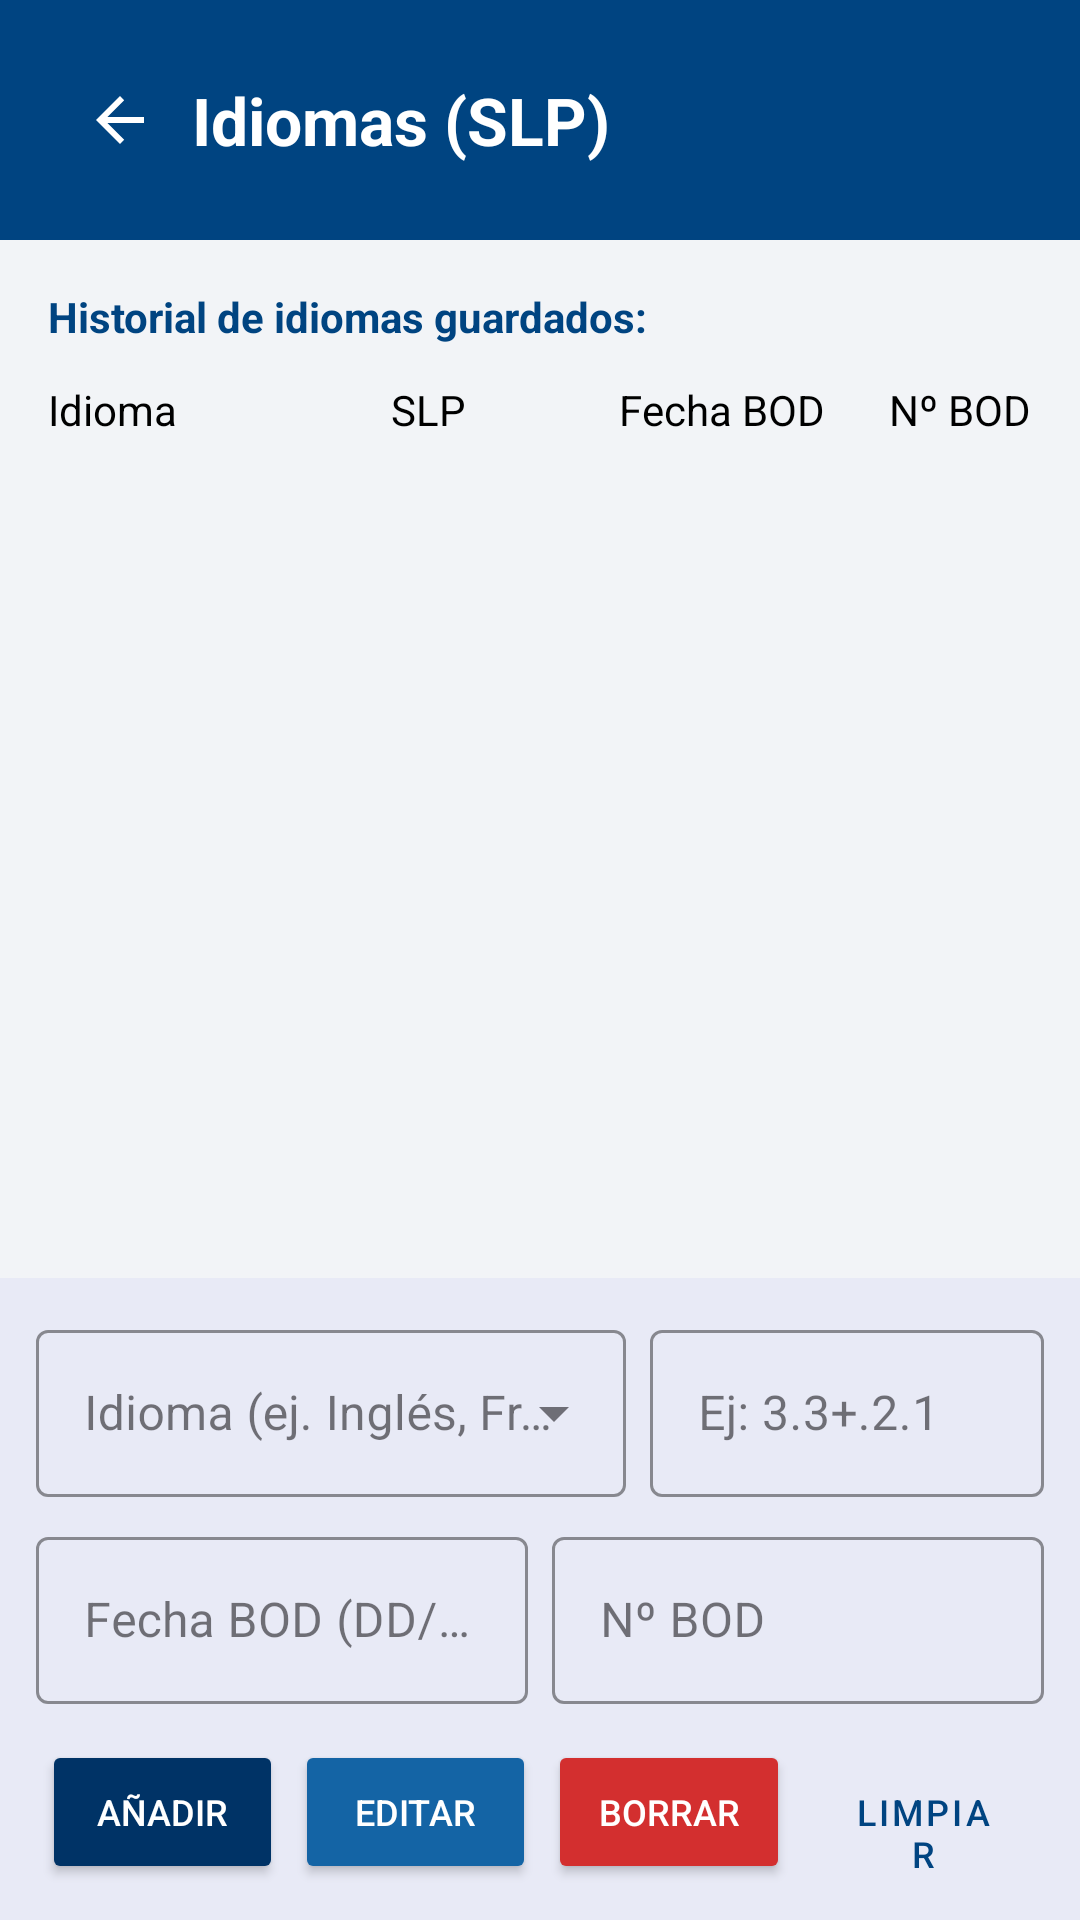

Write the Android layout XML for this screen, with the resource values it uses.
<!-- AndroidManifest.xml: application theme Theme.MIEXMI -->
<!-- res/layout/activity_idioma.xml -->
<?xml version="1.0" encoding="utf-8"?>
<androidx.constraintlayout.widget.ConstraintLayout
    xmlns:android="http://schemas.android.com/apk/res/android"
    xmlns:app="http://schemas.android.com/apk/res-auto"
    xmlns:tools="http://schemas.android.com/tools"
    android:layout_width="match_parent"
    android:layout_height="match_parent"
    android:background="@color/gris_fondo_abajo">

    <View
        android:id="@+id/viewHeaderIdioma"
        style="@style/EstiloCabeceraAzul"
        app:layout_constraintEnd_toEndOf="parent"
        app:layout_constraintStart_toStartOf="parent"
        app:layout_constraintTop_toTopOf="parent" />

    <ImageButton
        android:id="@+id/btnVolverIdioma"
        style="@style/EstiloBotonVolver"
        android:contentDescription="@string/volver"
        android:src="@drawable/abc_ic_ab_back_material"
        app:tint="@color/white"
        app:layout_constraintStart_toStartOf="parent"
        app:layout_constraintTop_toTopOf="parent" />

    <TextView
        android:id="@+id/tvTituloIdioma"
        style="@style/EstiloTituloPantalla"
        android:text="@string/idiomas_pantalla"
        app:layout_constraintBottom_toBottomOf="@+id/btnVolverIdioma"
        app:layout_constraintStart_toEndOf="@+id/btnVolverIdioma"
        app:layout_constraintTop_toTopOf="@+id/btnVolverIdioma" />

    <LinearLayout
        android:id="@+id/layoutFormularioInferiorIdioma"
        android:layout_width="match_parent"
        android:layout_height="wrap_content"
        android:orientation="vertical"
        android:padding="12dp"
        android:background="@color/blanco_insercion"
        app:layout_constraintBottom_toBottomOf="parent"
        app:layout_constraintEnd_toEndOf="parent"
        app:layout_constraintStart_toStartOf="parent">

        <LinearLayout
            android:layout_width="match_parent"
            android:layout_height="wrap_content"
            android:orientation="horizontal"
            android:baselineAligned="false">

            <com.google.android.material.textfield.TextInputLayout
                style="@style/Widget.MaterialComponents.TextInputLayout.OutlinedBox.ExposedDropdownMenu"
                android:layout_width="0dp"
                android:layout_height="wrap_content"
                android:layout_weight="1.5"
                android:layout_marginEnd="4dp"
                android:hint="@string/nombre_del_idioma"
                app:boxStrokeColor="@color/bbva_blue">

                <AutoCompleteTextView
                    android:id="@+id/etNombreIdioma"
                    android:layout_width="match_parent"
                    android:layout_height="wrap_content"
                    android:inputType="textCapSentences"
                    tools:ignore="LabelFor,SpeakableTextPresentCheck" />
            </com.google.android.material.textfield.TextInputLayout>

            <com.google.android.material.textfield.TextInputLayout
                style="@style/Widget.MaterialComponents.TextInputLayout.OutlinedBox"
                android:layout_width="0dp"
                android:layout_height="wrap_content"
                android:layout_weight="1"
                android:layout_marginStart="4dp"
                android:hint="@string/ejemplo_slp"
                app:boxStrokeColor="@color/bbva_blue">

                <com.google.android.material.textfield.TextInputEditText
                    android:id="@+id/etResultadoIdioma"
                    android:layout_width="match_parent"
                    android:layout_height="wrap_content"
                    android:inputType="text" />
            </com.google.android.material.textfield.TextInputLayout>
        </LinearLayout>

        <LinearLayout
            android:layout_width="match_parent"
            android:layout_height="wrap_content"
            android:layout_marginTop="8dp"
            android:orientation="horizontal"
            android:baselineAligned="false">

            <com.google.android.material.textfield.TextInputLayout
                style="@style/Widget.MaterialComponents.TextInputLayout.OutlinedBox"
                android:layout_width="0dp"
                android:layout_height="wrap_content"
                android:layout_weight="1"
                android:layout_marginEnd="4dp"
                android:hint="@string/fecha_bod_dd_mm_aaaa"
                app:boxStrokeColor="@color/bbva_blue">

                <com.google.android.material.textfield.TextInputEditText
                    android:id="@+id/etFechaBodIdioma"
                    android:layout_width="match_parent"
                    android:layout_height="wrap_content"
                    android:inputType="date"
                    android:focusable="false"
                    android:cursorVisible="false"
                    tools:ignore="TextContrastCheck" />
            </com.google.android.material.textfield.TextInputLayout>

            <com.google.android.material.textfield.TextInputLayout
                style="@style/Widget.MaterialComponents.TextInputLayout.OutlinedBox"
                android:layout_width="0dp"
                android:layout_height="wrap_content"
                android:layout_weight="1"
                android:layout_marginStart="4dp"
                android:hint="@string/n_bod"
                app:boxStrokeColor="@color/bbva_blue">

                <com.google.android.material.textfield.TextInputEditText
                    android:id="@+id/etNumBodIdioma"
                    android:layout_width="match_parent"
                    android:layout_height="wrap_content"
                    android:inputType="number"
                    android:maxLength="3"
                    tools:ignore="DuplicateSpeakableTextCheck,TextContrastCheck" />
            </com.google.android.material.textfield.TextInputLayout>
        </LinearLayout>

        <LinearLayout
            android:layout_width="match_parent"
            android:layout_height="wrap_content"
            android:layout_marginTop="12dp"
            android:orientation="horizontal">

            <Button android:id="@+id/btnAnadirIdioma"  style="@style/EstiloBotonAnadir"
                android:text="@string/anadir" />
            <Button android:id="@+id/btnModificarIdioma" style="@style/EstiloBotonEditar"
                android:text="@string/editar" />
            <Button android:id="@+id/btnEliminarIdioma" style="@style/EstiloBotonBorrar"
                android:text="@string/borrar" />
            <Button android:id="@+id/btnLimpiarIdioma" style="@style/EstiloBotonLimpiar"
                android:text="@string/limpiar" />
        </LinearLayout>
    </LinearLayout>

    <TextView
        android:id="@+id/tvTituloListaIdioma"
        android:layout_width="wrap_content"
        android:layout_height="wrap_content"
        android:layout_marginStart="16dp"
        android:layout_marginTop="16dp"
        android:text="@string/historial_idiomas_guardados"
        android:textColor="@color/bbva_blue"
        android:textStyle="bold"
        app:layout_constraintStart_toStartOf="parent"
        app:layout_constraintTop_toBottomOf="@+id/viewHeaderIdioma" />

    <LinearLayout
        android:id="@+id/layoutTitulosColumnasIdioma"
        android:layout_width="match_parent"
        android:layout_height="wrap_content"
        android:layout_marginTop="12dp"
        android:layout_marginHorizontal="16dp"
        android:orientation="horizontal"
        android:baselineAligned="false"
        app:layout_constraintTop_toBottomOf="@+id/tvTituloListaIdioma">

        <TextView style="@style/EstiloTextoColumna"
            android:layout_weight="1.5"
            android:text="@string/nombre_idioma_columna"/>
        <TextView style="@style/EstiloTextoColumna"
            android:layout_weight="1"
            android:text="@string/resultado_columna"/>
        <TextView style="@style/EstiloTextoColumna"
            android:layout_weight="1"
            android:text="@string/fecha_bod"/>
        <TextView style="@style/EstiloTextoColumna"
            android:layout_weight="0.8"
            android:text="@string/n_bod"
            android:textAlignment="viewEnd"/>
    </LinearLayout>

    <androidx.recyclerview.widget.RecyclerView
        android:id="@+id/rvIdioma"
        android:layout_width="0dp"
        android:layout_height="0dp"
        android:layout_marginTop="8dp"
        android:layout_marginHorizontal="16dp"
        app:layout_constraintTop_toBottomOf="@+id/layoutTitulosColumnasIdioma"
        app:layout_constraintBottom_toTopOf="@+id/layoutFormularioInferiorIdioma"
        app:layout_constraintEnd_toEndOf="parent"
        app:layout_constraintStart_toStartOf="parent"
        tools:listitem="@layout/item_idioma" />

</androidx.constraintlayout.widget.ConstraintLayout>
<!-- res/layout/item_idioma.xml (included above) -->
<?xml version="1.0" encoding="utf-8"?>
<LinearLayout
    xmlns:android="http://schemas.android.com/apk/res/android"
    xmlns:tools="http://schemas.android.com/tools"
    android:layout_width="match_parent"
    android:layout_height="wrap_content"
    android:orientation="vertical">

    <LinearLayout
        android:layout_width="match_parent"
        android:layout_height="wrap_content"
        android:orientation="horizontal"
        android:paddingVertical="12dp"
        android:paddingHorizontal="4dp"
        android:baselineAligned="false">

        <TextView
            android:id="@+id/tvItemNombreIdioma"
            style="@style/EstiloTextoColumna"
            android:layout_weight="1.5"
            android:textSize="14sp"
            android:textStyle="bold"
            tools:text="Inglés" />

        <TextView
            android:id="@+id/tvItemResultadoSlp"
            style="@style/EstiloItemSecundario"
            android:layout_weight="1"
            tools:text="2.2.2+.2" />

        <TextView
            android:id="@+id/tvItemFechaIdioma"
            style="@style/EstiloItemSecundario"
            android:layout_weight="1"
            tools:text="10/05/2023" />

        <TextView
            android:id="@+id/tvItemBodIdioma"
            style="@style/EstiloItemSecundario"
            android:layout_weight="0.8"
            android:textAlignment="viewEnd"
            tools:ignore="VisualLintSystemNav"
            tools:text="95" />
    </LinearLayout>

    <View
        android:layout_width="match_parent"
        android:layout_height="1dp"
        android:background="@color/blanco_lista" />
</LinearLayout>
<!-- resources referenced by this layout -->
<resources>
  <color name="bbva_blue">#004481</color>
  <color name="blanco_insercion">#E8EAF6</color>
  <color name="blanco_lista">#D1D5DB</color>
  <color name="gris_fondo_abajo">#F2F4F7</color>
  <color name="white">#FFFFFFFF</color>
  <string name="anadir">Añadir</string>
  <string name="borrar">Borrar</string>
  <string name="editar">Editar</string>
  <string name="ejemplo_slp">Ej: 3.3+.2.1</string>
  <string name="fecha_bod">Fecha BOD</string>
  <string name="fecha_bod_dd_mm_aaaa">Fecha BOD (DD/MM/AAAA)</string>
  <string name="historial_idiomas_guardados">Historial de idiomas guardados:</string>
  <string name="idiomas_pantalla">Idiomas (SLP)</string>
  <string name="limpiar">LIMPIAR</string>
  <string name="n_bod">Nº BOD</string>
  <string name="nombre_del_idioma">Idioma (ej. Inglés, Francés…)</string>
  <string name="nombre_idioma_columna">Idioma</string>
  <string name="resultado_columna">SLP</string>
  <string name="volver">Volver</string>
  <style name="EstiloBotonAnadir">
          <item name="android:layout_width">0dp</item>
          <item name="android:layout_height">wrap_content</item>
          <item name="android:layout_weight">1</item>
          <item name="android:layout_marginHorizontal">2dp</item>
          <item name="backgroundTint">@color/boton_anadir</item>
          <item name="android:textColor">@color/white</item>
          <item name="android:textSize">12sp</item>
      </style>
  <style name="EstiloBotonEditar">
          <item name="android:layout_width">0dp</item>
          <item name="android:layout_height">wrap_content</item>
          <item name="android:layout_weight">1</item>
          <item name="android:layout_marginHorizontal">2dp</item>
          <item name="backgroundTint">@color/boton_editar</item>
          <item name="android:textColor">@color/white</item>
          <item name="android:textSize">12sp</item>
      </style>
  <style name="EstiloBotonVolver">
          <item name="android:layout_width">48dp</item>
          <item name="android:layout_height">48dp</item>
          <item name="android:layout_marginStart">16dp</item>
          <item name="android:layout_marginTop">16dp</item>
          <item name="android:background">?android:attr/selectableItemBackgroundBorderless</item>
          <item name="android:contentDescription">@string/volver</item>
      </style>
  <style name="EstiloCabeceraAzul">
          <item name="android:layout_width">0dp</item>
          <item name="android:layout_height">80dp</item>
          <item name="android:background">@color/bbva_blue</item>
      </style>
  <style name="EstiloItemSecundario">
          <item name="android:layout_width">0dp</item>
          <item name="android:layout_height">wrap_content</item>
          <item name="android:textColor">@color/gris_claro</item>
          <item name="android:textSize">14sp</item>
      </style>
  <style name="EstiloTextoColumna">
          <item name="android:layout_width">0dp</item>
          <item name="android:layout_height">wrap_content</item>
          <item name="android:textColor">@color/negro_oscuro</item>
      </style>
  <style name="EstiloTituloPantalla">
          <item name="android:layout_width">wrap_content</item>
          <item name="android:layout_height">wrap_content</item>
          <item name="android:textColor">@color/white</item>
          <item name="android:textSize">22sp</item>
          <item name="android:textStyle">bold</item>
      </style>
  <style name="Theme.MIEXMI" parent="Base.Theme.MIEXMI" />
  <color name="boton_anadir">#003366</color>
  <color name="boton_eliminar">#D32F2F</color>
  <color name="boton_editar">#1464A5</color>
  <color name="boton_limpiar">#004481</color>
  <color name="gris_claro">#555555</color>
  <color name="negro_oscuro">#000000</color>
  <style name="Base.Theme.MIEXMI" parent="Theme.Material3.DayNight.NoActionBar">
          
          
      </style>
</resources>
